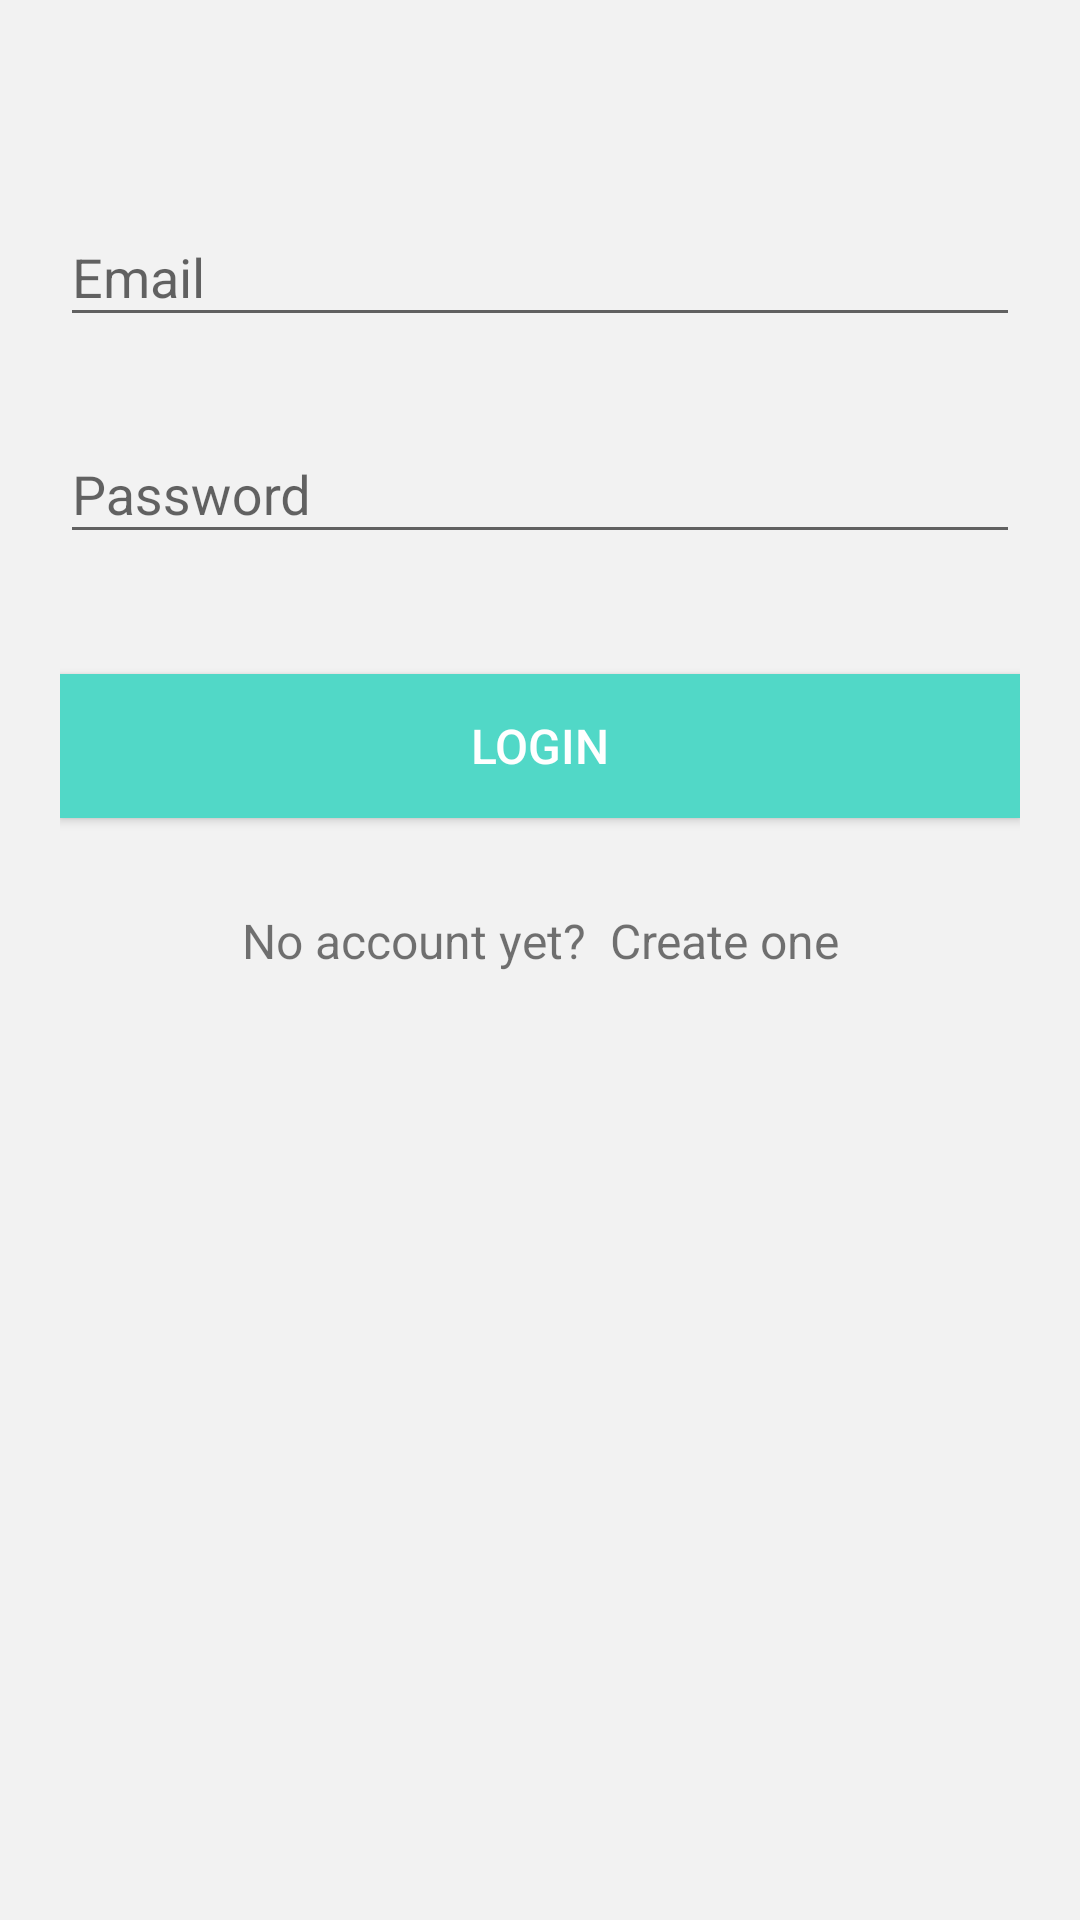

Produce the Android XML layout that renders to this screen, including the resource entries it uses.
<!-- AndroidManifest.xml: application theme AppTheme -->
<!-- res/layout/activity_login.xml -->
<?xml version="1.0" encoding="utf-8"?>
<android.support.v4.widget.NestedScrollView xmlns:android="http://schemas.android.com/apk/res/android"
    xmlns:tools="http://schemas.android.com/tools"
    android:id="@+id/nestedScrollView"
    android:layout_width="match_parent"
    android:layout_height="match_parent"
    android:background="@color/colorBackground"
    android:paddingBottom="20dp"
    android:paddingLeft="20dp"
    android:paddingRight="20dp"
    android:paddingTop="20dp"
    tools:context=".login.LoginActivity">

    <android.support.v7.widget.LinearLayoutCompat
        android:layout_width="match_parent"
        android:layout_height="match_parent"
        android:orientation="vertical">

        <android.support.design.widget.TextInputLayout
            android:id="@+id/textInputLayoutEmail"
            android:layout_width="match_parent"
            android:layout_height="wrap_content"
            android:layout_marginTop="40dp">

            <android.support.design.widget.TextInputEditText
                android:id="@+id/textInputEditTextEmail"
                android:layout_width="match_parent"
                android:layout_height="wrap_content"
                android:hint="@string/hint_email"
                android:inputType="text"
                android:maxLines="1"
                android:textColor="@color/colorTextUserInput" />
        </android.support.design.widget.TextInputLayout>

        <android.support.design.widget.TextInputLayout
            android:id="@+id/textInputLayoutPassword"
            android:layout_width="match_parent"
            android:layout_height="wrap_content"
            android:layout_marginTop="20dp">

            <android.support.design.widget.TextInputEditText
                android:id="@+id/textInputEditTextPassword"
                android:layout_width="match_parent"
                android:layout_height="wrap_content"
                android:hint="@string/hint_password"
                android:inputType="textPassword"
                android:maxLines="1"
                android:textColor="@color/colorTextUserInput" />
        </android.support.design.widget.TextInputLayout>

        <android.support.v7.widget.AppCompatButton
            android:id="@+id/appCompatButtonLogin"
            android:layout_width="match_parent"
            android:layout_height="wrap_content"
            android:layout_marginTop="40dp"
            android:background="@color/colorTextHint"
            android:text="@string/text_login"
            android:textSize="16sp"
            android:textColor="@color/colorTextButton"/>

        <android.support.v7.widget.AppCompatTextView
            android:id="@+id/textViewLinkRegister"
            android:layout_width="fill_parent"
            android:layout_height="wrap_content"
            android:layout_marginTop="30dp"
            android:gravity="center"
            android:text="@string/text_not_member"
            android:textSize="16sp" />
    </android.support.v7.widget.LinearLayoutCompat>
</android.support.v4.widget.NestedScrollView>
<!-- resources referenced by this layout -->
<resources>
  <color name="colorBackground">#f2f2f2</color>
  <color name="colorTextButton">#FFFFFF</color>
  <color name="colorTextHint">#51d8c7</color>
  <color name="colorTextUserInput">#404040</color>
  <string name="hint_email">Email</string>
  <string name="hint_password">Password</string>
  <string name="text_login">Login</string>
  <string name="text_not_member">No account yet? " "Create one</string>
  <style name="AppTheme" parent="Theme.AppCompat.Light.DarkActionBar">
          
          <item name="colorPrimary">@color/colorLightGrey</item>
          <item name="colorPrimaryDark">@color/colorPrimaryDark</item>
          <item name="colorAccent">@color/colorAccent</item>
      </style>
  <color name="colorLightGrey">#c1bcab</color>
  <color name="colorPrimaryDark">#000000</color>
  <color name="colorAccent">#ff9900</color>
</resources>
